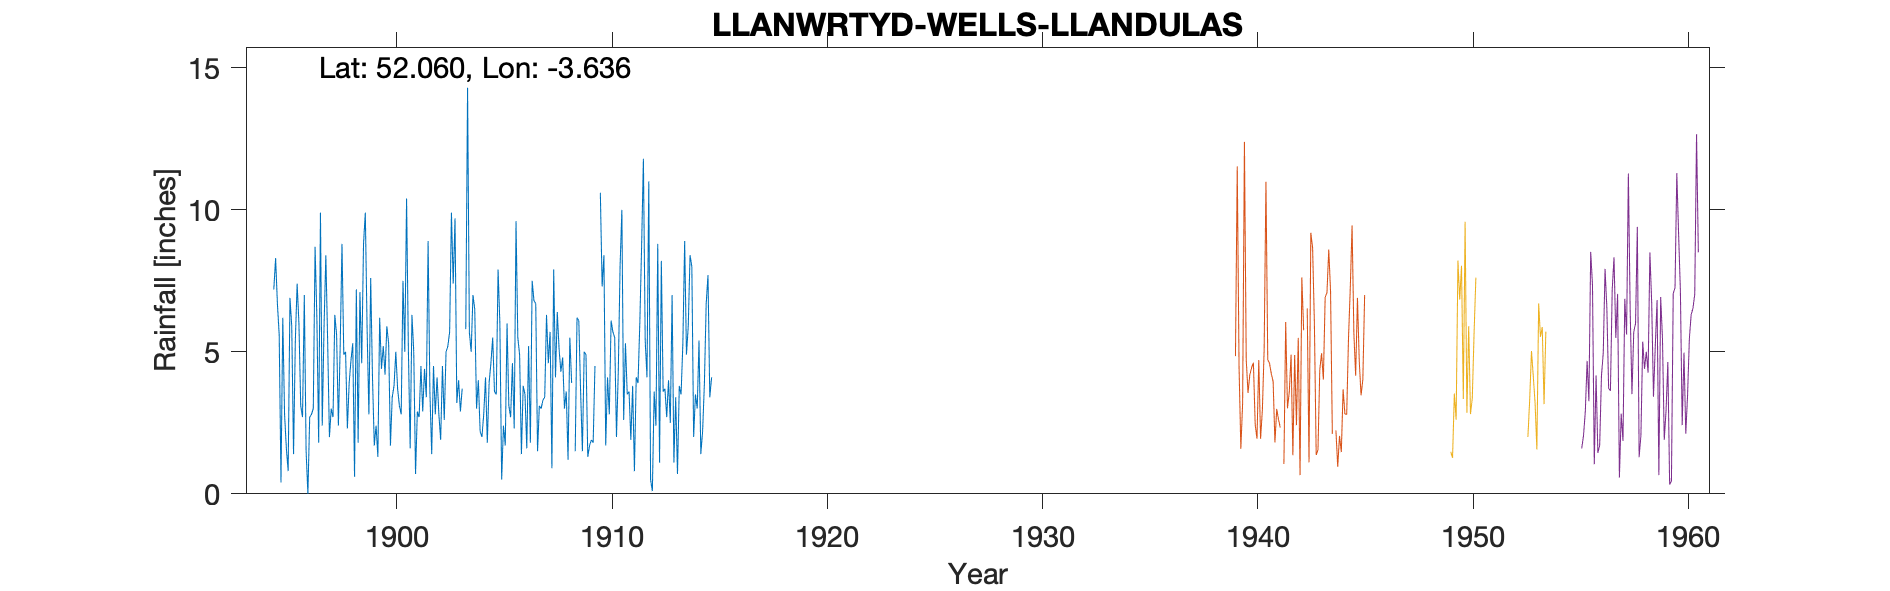

The file beside this chart, header and first rows:
LLANWRTYD-WELLS-LLANDULAS-OBSERVER-WHITE, , , , , , , , , , , , , , , , , , , , , , , 
Grid ref, SN879414, Long, -3.636, Lat, 52.06, Elevation, 790, ft., , , , , , , , , , , , , , , 
Station no, , , , , , , , , , , , , , , , , , , , , , , 
, 1890, 1891, 1892, 1893, 1894, 1895, 1896, 1897, 1898, 1899, 1900, 1901, 1902, 1903, 1904, 1905, 1906, 1907, 1908, 1909, 1910, 1911, 1912
January, , , , , , 5.6, 3.1, 2.4, 4.9, 9.9, 5.9, 5.1, 3.6, 9.9, 7, 3.6, 9.6, 1.5, 5.1, 3.6, 7.3, 2.6, 5.4
February, , , , , , 0.4, 2.7, 5.9, 5, 5.8, 5.3, 1.6, 1.4, 7.4, 6.5, 3.5, 5.5, 3.1, 4.3, 1.5, 8.4, 5.3, 4.1
March, , , , , , 6.2, 7, 8.4, 2.3, 2.8, 1.7, 6.3, 4.5, 9.7, 3, 7.9, 4.9, 3, 4.8, 5, 1.7, 3.5, 11
April, , , , , , 2.8, 1.5, 5.4, 3.9, 7.6, 3.4, 5, 2.8, 3.2, 4, 6, 1.4, 3.3, 3, 4.9, 4.1, 3.6, 0.5
May, , , , , , 1.6, 0, 2, 4.7, 4.1, 3.8, 0.7, 4.1, 4, 2.2, 0.5, 3.8, 3.4, 3.6, 1.3, 2.8, 1.9, 0.1
June, , , , , , 0.8, 2.7, 3, 5.3, 1.7, 5, 2.9, 2.8, 2.9, 2, 2.4, 3.5, 6.3, 1.2, 1.7, 6.1, 3.8, 3.6
July, , , , , , 6.9, 2.8, 2.7, 0.6, 2.4, 3.7, 2.7, 1.9, 3.7, 2.8, 1.7, 1.6, 4.6, 5.5, 1.9, 5.7, 0.8, 2.4
August, , , , , , 5.9, 3, 6.3, 7.2, 1.3, 3.1, 4.5, 4.5, , 4.1, 6, 5.2, 5.7, 3.9, 1.8, 5.5, 4.1, 8.8
September, , , , , , 1.4, 8.7, 5.6, 1.8, 6.2, 2.8, 2.9, 2.6, 5.8, 1.8, 3.1, 1.8, 0.9, , 4.5, 2, 3.9, 1.1
October, , , , , 7.2, 5.4, 6.2, 2.4, 7.1, 4.4, 7.5, 4.4, 5, 14.3, 3.9, 2.7, 7.5, 7.9, 1.5, -999, 4.3, 6, 8.2
November, , , , , 8.3, 7.4, 1.8, 5.2, 4.6, 5.2, 5, 3.4, 5.2, 5.7, 4.6, 4.6, 6.8, 4.1, 6.2, -999, 8, 8.7, 3.6
December, , , , , 6.7, 6, 9.9, 8.8, 8.8, 4.2, 10.4, 8.9, 5.7, 5, 5.5, 2.3, 6.7, 6.4, 6.1, 10.6, 10, 11.8, 3.7
Total, , , , , , 50.4, 49.4, 58.1, 56.2, 55.6, 57.6, 48.4, 44.1, , 47.4, 44.3, 58.3, 50.2, , 46.5, 65.9, 56, 52.5
NGR is in Llandulas at stated altitude. …, , , , , , , , , , , , , , , , , , , , , , , 
